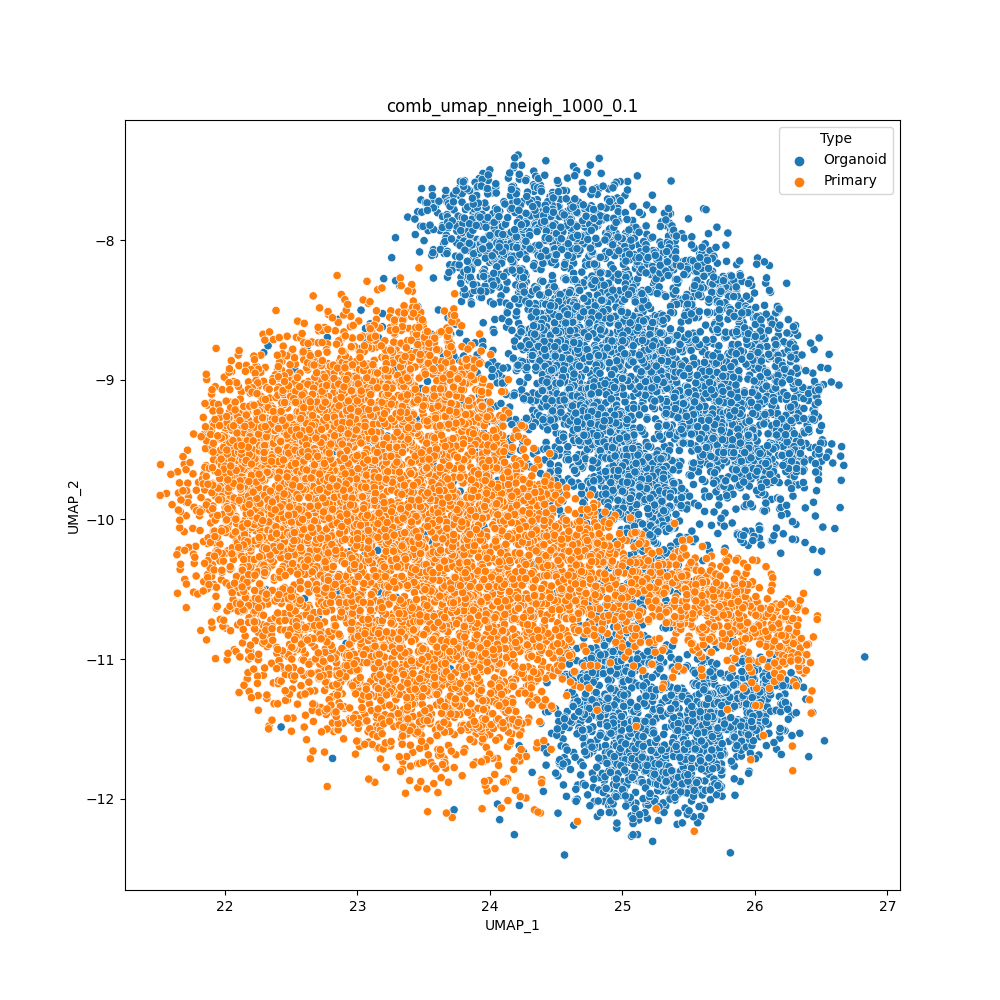

The file beside this chart, header and first rows:
cell	UMAP_1	UMAP_2	Type
H1SWeek3_AAACCTGAGACAAAGG	26.06	-9.937	Organoid
H1SWeek3_AAACCTGAGCACACAG	25.97	-10.08	Organoid
H1SWeek3_AAACCTGAGGATGGAA	26.11	-8.182	Organoid
H1SWeek3_AAACCTGCAATTGCTG	23.6	-7.734	Organoid
H1SWeek3_AAACCTGCAGCGTAAG	24.33	-7.505	Organoid
H1SWeek3_AAACCTGCATTACGAC	24.07	-12.15	Organoid
H1SWeek3_AAACCTGGTCCCGACA	26.46	-9.975	Organoid
H1SWeek3_AAACCTGGTCCGACGT	26.47	-10.38	Organoid
H1SWeek3_AAACCTGGTGGCTCCA	24.15	-9.624	Organoid
H1SWeek3_AAACCTGGTGGTGTAG	25.04	-7.579	Organoid
H1SWeek3_AAACCTGTCGGTCTAA	23.72	-12.09	Organoid
H1SWeek3_AAACCTGTCTAACGGT	24.98	-7.581	Organoid
H1SWeek3_AAACCTGTCTCCAGGG	23.75	-7.935	Organoid
H1SWeek3_AAACGGGAGCCCGAAA	26.44	-10.22	Organoid
H1SWeek3_AAACGGGAGTAGTGCG	26.51	-10.05	Organoid
H1SWeek3_AAACGGGCACCAGGCT	23.73	-12.08	Organoid
H1SWeek3_AAACGGGCAGTTCCCT	22.43	-11.49	Organoid
H1SWeek3_AAACGGGCATCACAAC	26.16	-10.06	Organoid
H1SWeek3_AAACGGGCATGCCCGA	26.24	-9.959	Organoid
H1SWeek3_AAACGGGGTACATCCA	24	-7.496	Organoid
H1SWeek3_AAACGGGGTACCGAGA	23.52	-9.128	Organoid
H1SWeek3_AAACGGGGTCTAAAGA	23.86	-7.652	Organoid
H1SWeek3_AAACGGGTCATATCGG	26.64	-9.915	Organoid
H1SWeek3_AAACGGGTCCGCAAGC	26.31	-10.04	Organoid
H1SWeek3_AAAGATGAGAGTAAGG	26.19	-9.923	Organoid
H1SWeek3_AAAGATGAGCGTAATA	26.49	-9.041	Organoid
H1SWeek3_AAAGATGCACCACCAG	26.67	-9.613	Organoid
H1SWeek3_AAAGATGCAGGTGCCT	23.78	-8.266	Organoid
H1SWeek3_AAAGATGCATGGTCTA	24.87	-8.082	Organoid
H1SWeek3_AAAGATGGTAAGAGGA	23.95	-7.522	Organoid
H1SWeek3_AAAGATGGTACGAAAT	26.03	-10.13	Organoid
H1SWeek3_AAAGATGGTCAGAATA	26.12	-10.15	Organoid
H1SWeek3_AAAGATGGTGCAGACA	25.64	-8.838	Organoid
H1SWeek3_AAAGATGGTGGTACAG	24.71	-9.857	Organoid
H1SWeek3_AAAGATGGTGTGGCTC	25.61	-8.12	Organoid
H1SWeek3_AAAGATGTCGCAAACT	26.31	-10.14	Organoid
H1SWeek3_AAAGCAAAGACGACGT	26.03	-10.05	Organoid
H1SWeek3_AAAGCAAAGGGAGTAA	26.41	-11.7	Organoid
H1SWeek3_AAAGCAACACGAAAGC	25.87	-10.1	Organoid
H1SWeek3_AAAGCAACAGGGTACA	23.81	-7.574	Organoid
H1SWeek3_AAAGCAAGTACATGTC	23.93	-8.409	Organoid
H1SWeek3_AAAGCAAGTCGACTAT	23.77	-8.196	Organoid
H1SWeek3_AAAGCAAGTCTCAACA	25.95	-10.19	Organoid
H1SWeek3_AAAGCAAGTGAAATCA	26.2	-9.97	Organoid
H1SWeek3_AAAGCAAGTGACCAAG	25.77	-9.955	Organoid
H1SWeek3_AAAGCAAGTGATGTCT	26.28	-10.14	Organoid
H1SWeek3_AAAGCAAGTGTTGGGA	25.87	-10.11	Organoid
H1SWeek3_AAAGTAGAGAGCAATT	23.84	-7.987	Organoid
H1SWeek3_AAAGTAGAGCCTCGTG	23.76	-7.888	Organoid
H1SWeek3_AAAGTAGAGGCAGTCA	25.93	-10.08	Organoid
H1SWeek3_AAAGTAGAGTGTACGG	26.24	-8.309	Organoid
H1SWeek3_AAAGTAGAGTTGCAGG	23.62	-7.93	Organoid
H1SWeek3_AAAGTAGCAGATTGCT	23.7	-8.176	Organoid
H1SWeek3_AAAGTAGCAGGGAGAG	24.19	-8.236	Organoid
H1SWeek3_AAAGTAGCATCACCCT	23.56	-7.631	Organoid
H1SWeek3_AAAGTAGGTCAGAAGC	25.8	-8.566	Organoid
H1SWeek3_AAAGTAGGTCTCTCTG	24.97	-8.094	Organoid
H1SWeek3_AAAGTAGGTTATTCTC	23.57	-8.068	Organoid
H1SWeek3_AAAGTAGTCCGAAGAG	23.74	-8.175	Organoid
H1SWeek3_AAATGCCAGCCACTAT	25.91	-10.17	Organoid
... 13,464 more rows
